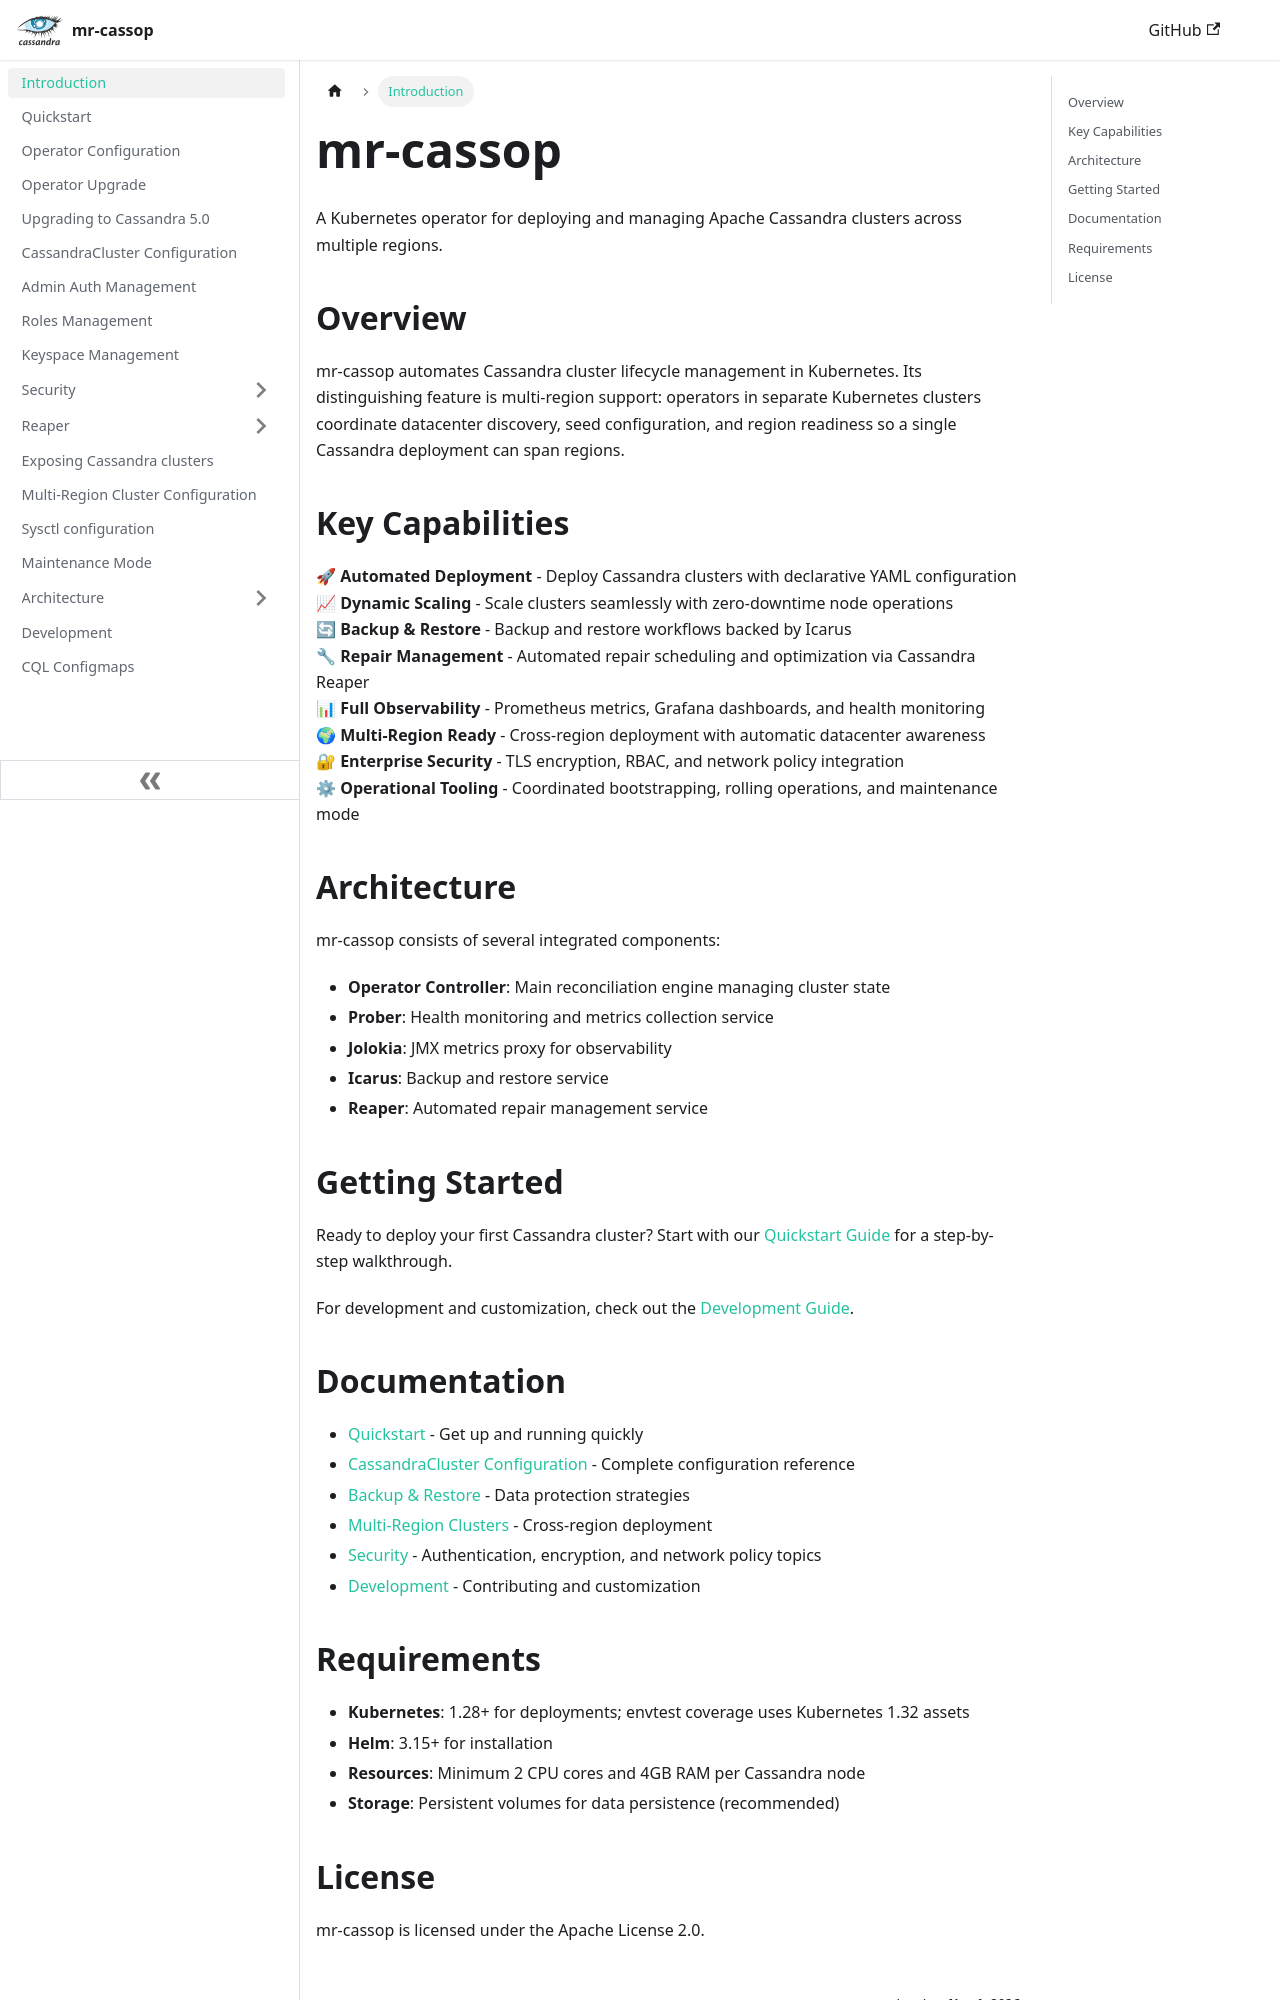

repository: cin/mr-cassop · page: index.html · generator: docusaurus

---
title: Introduction
hide_title: true
slug: /
---

# mr-cassop

A Kubernetes operator for deploying and managing Apache Cassandra clusters across multiple regions.

## Overview

mr-cassop automates Cassandra cluster lifecycle management in Kubernetes. Its distinguishing feature is multi-region support: operators in separate Kubernetes clusters coordinate datacenter discovery, seed configuration, and region readiness so a single Cassandra deployment can span regions.

## Key Capabilities

🚀 **Automated Deployment** - Deploy Cassandra clusters with declarative YAML configuration  
📈 **Dynamic Scaling** - Scale clusters seamlessly with zero-downtime node operations  
🔄 **Backup & Restore** - Backup and restore workflows backed by Icarus  
🔧 **Repair Management** - Automated repair scheduling and optimization via Cassandra Reaper  
📊 **Full Observability** - Prometheus metrics, Grafana dashboards, and health monitoring  
🌍 **Multi-Region Ready** - Cross-region deployment with automatic datacenter awareness  
🔐 **Enterprise Security** - TLS encryption, RBAC, and network policy integration  
⚙ **Operational Tooling** - Coordinated bootstrapping, rolling operations, and maintenance mode

## Architecture

mr-cassop consists of several integrated components:

- **Operator Controller**: Main reconciliation engine managing cluster state
- **Prober**: Health monitoring and metrics collection service  
- **Jolokia**: JMX metrics proxy for observability
- **Icarus**: Backup and restore service
- **Reaper**: Automated repair management service

## Getting Started

Ready to deploy your first Cassandra cluster? Start with our [Quickstart Guide](quickstart.md) for a step-by-step walkthrough.

For development and customization, check out the [Development Guide](development.md).

## Documentation

- [Quickstart](quickstart.md) - Get up and running quickly
- [CassandraCluster Configuration](cassandracluster-configuration.md) - Complete configuration reference
- [Backup & Restore](backup-restore.md) - Data protection strategies
- [Multi-Region Clusters](multi-region-cluster-configuration.md) - Cross-region deployment
- [Security](security/network-policies.md) - Authentication, encryption, and network policy topics
- [Development](development.md) - Contributing and customization
